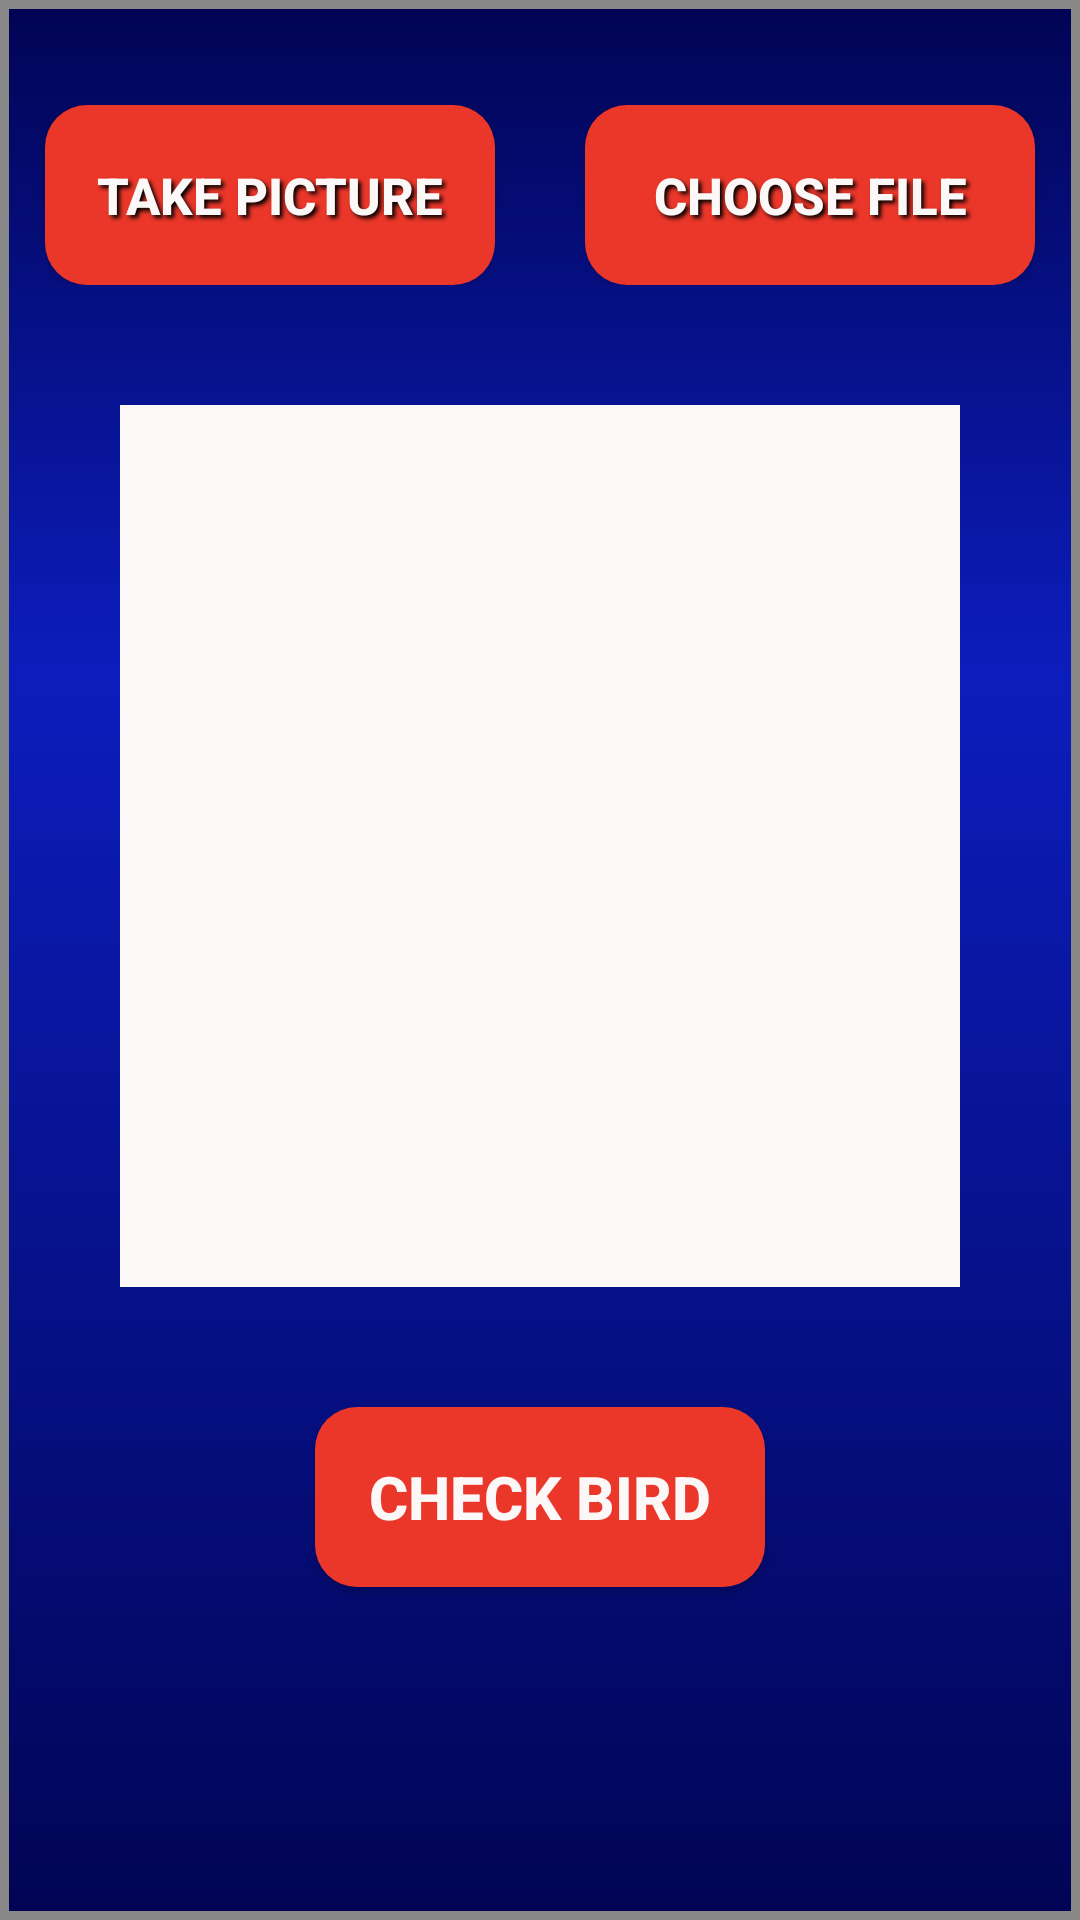

Produce the Android XML layout that renders to this screen, including the resource entries it uses.
<!-- AndroidManifest.xml: application theme AppTheme -->
<!-- res/layout/activity_picture.xml -->
<?xml version="1.0" encoding="utf-8"?>
<RelativeLayout xmlns:android="http://schemas.android.com/apk/res/android"
    xmlns:app="http://schemas.android.com/apk/res-auto"
    xmlns:tools="http://schemas.android.com/tools"
    android:layout_width="match_parent"
    android:layout_height="match_parent"
    tools:context=".Picture"
    android:background="@drawable/background">

    <RelativeLayout
        android:id="@+id/relativeLayout3"
        android:layout_width="match_parent"
        android:layout_height="wrap_content"
        android:gravity="center"
        android:paddingTop="35dp">

        <Button
            android:id="@+id/button"
            android:layout_width="150dp"
            android:layout_height="wrap_content"
            android:background="@drawable/buttonorangeback"
            android:shadowColor="#030100"
            android:shadowDx="3"
            android:shadowDy="3"
            android:shadowRadius="3"
            android:text="TAKE PICTURE"
            android:textColor="@color/white"
            android:textStyle="bold"
            android:textSize="17sp" />

        <Button
            android:id="@+id/btnchoose"
            android:layout_width="150dp"
            android:layout_height="wrap_content"
            android:layout_marginStart="30dp"
            android:layout_marginLeft="30dp"
            android:layout_toRightOf="@+id/button"
            android:background="@drawable/buttonorangeback"
            android:shadowColor="#030100"
            android:shadowDx="3"
            android:shadowDy="3"
            android:shadowRadius="3"
            android:text="CHOOSE FILE"
            android:textStyle="bold"
            android:textColor="@color/white"
            android:textSize="17sp" />
    </RelativeLayout>


    <RelativeLayout
        android:layout_width="match_parent"
        android:id="@+id/relativeLayout2"
        android:layout_height="wrap_content"
        android:background="@color/white"
        android:gravity="center"
        android:padding="5dp"
        android:layout_margin="40dp"
        android:layout_below="@+id/relativeLayout3">

        <ImageView
            android:id="@+id/imageView"
            android:layout_width="300dp"
            android:layout_height="284dp" />

    </RelativeLayout>

    <RelativeLayout
        android:id="@+id/relativeLayout"
        android:layout_width="match_parent"
        android:layout_below="@+id/relativeLayout2"
        android:layout_height="wrap_content"
        app:layout_constraintBottom_toBottomOf="parent">

        <Button
            android:id="@+id/btnUpload"
            android:layout_width="150dp"
            android:layout_height="wrap_content"
            android:background="@drawable/buttonorangeback"
            android:textStyle="bold"
            android:textColor="@color/white"
            android:text="CHECK BIRD"
            android:textSize="20sp"
            android:layout_centerHorizontal="true"
            app:layout_constraintEnd_toEndOf="parent" />

        <ProgressBar
            android:layout_width="40dp"
            android:layout_height="40dp"
            android:layout_below="@+id/btnUpload"
            android:layout_centerHorizontal="true"
            android:id="@+id/progressbar"
            android:visibility="invisible"
            android:layout_marginTop="15dp"/>

    </RelativeLayout>

</RelativeLayout>
<!-- resources referenced by this layout -->
<resources>
  <color name="white">#FCF8F8</color>
  <!-- drawable background (drawable) -->
  <?xml version="1.0" encoding="utf-8"?>
  <shape xmlns:android="http://schemas.android.com/apk/res/android" android:shape="rectangle" >
      <gradient
          android:angle="270"
          android:centerX="35%"
          android:centerColor="#0C1DBD"
          android:startColor="#010454"
          android:endColor="#010454"
          android:type="linear"
          />
      <padding
          android:left="0dp"
          android:top="0dp"
          android:right="0dp"
          android:bottom="0dp"
          />
      <size
          android:width="270dp"
          android:height="60dp"
          />
      <stroke
          android:width="3dp"
          android:color="#878787"
          />
  </shape>
  <!-- drawable buttonorangeback (drawable) -->
  <?xml version="1.0" encoding="utf-8"?>
  <shape xmlns:android="http://schemas.android.com/apk/res/android" android:shape="rectangle" >
      <corners
          android:radius="14dp"
          />
      <solid
          android:color="#EB372A"/>
      <padding
          android:left="0dp"
          android:top="0dp"
          android:right="0dp"
          android:bottom="0dp"
          />
      <size
          android:width="100dp"
          android:height="60dp"
          />
      <stroke
          android:width="0dp"
          android:color="#878787"
          />
  </shape>
  <style name="AppTheme" parent="Theme.AppCompat.Light.NoActionBar">
          
          <item name="colorPrimary">@color/colorPrimary</item>
          <item name="colorAccent">@color/colorAccent</item>
          <item name="android:colorPrimaryDark">@color/red</item>
      </style>
  <color name="colorPrimary">#008577</color>
  <color name="colorAccent">#D81B60</color>
</resources>
